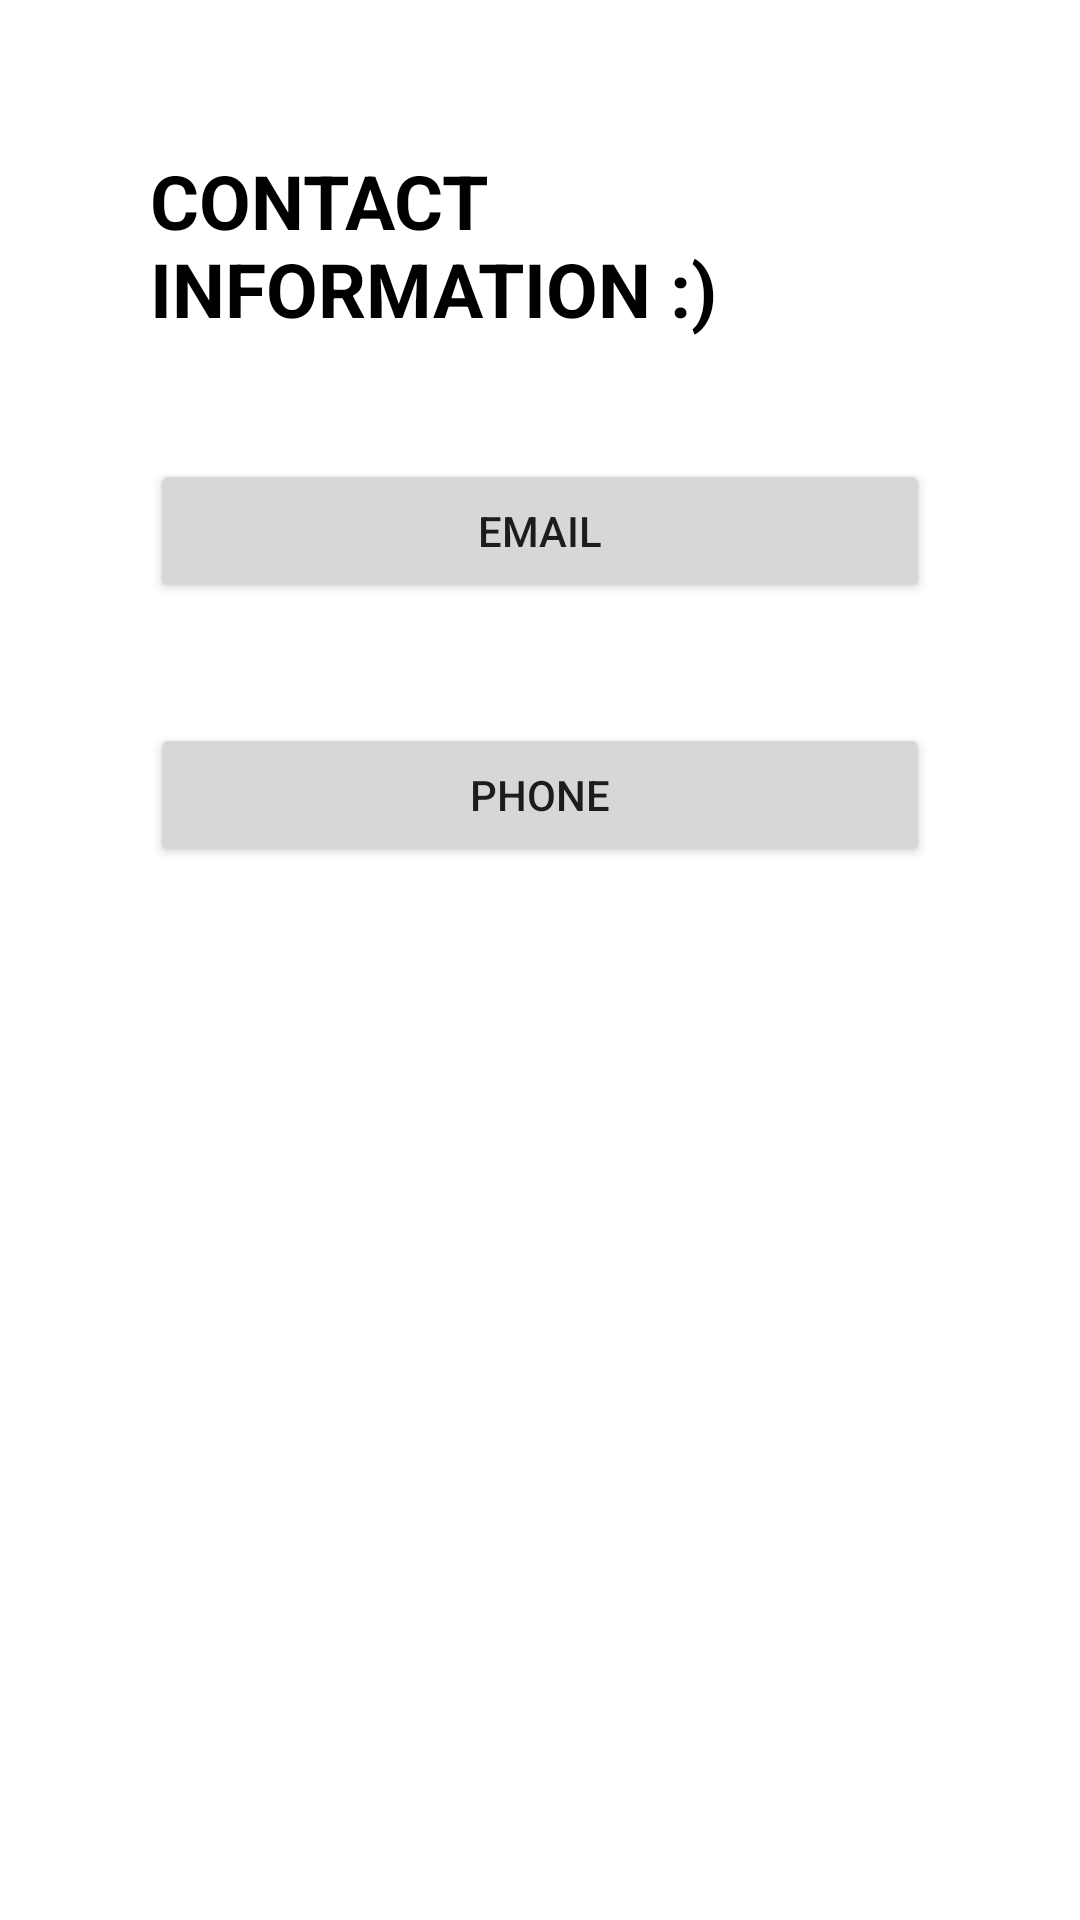

This screen was rendered from an Android layout file. Write that file and the resources it references.
<!-- AndroidManifest.xml: application theme Theme.ShareCare -->
<!-- res/layout/contact.xml -->
<?xml version="1.0" encoding="utf-8"?>
<LinearLayout xmlns:android="http://schemas.android.com/apk/res/android"
    android:orientation="vertical"
    android:layout_width="match_parent"
    android:padding="30dp"
    android:layout_height="match_parent">

    <TextView
        android:id="@+id/textView5"
        android:layout_width="match_parent"
        android:layout_height="wrap_content"
        android:text="CONTACT INFORMATION :)"
        android:textSize="25dp"
        android:textStyle="bold"
        android:textColor="@color/black"
        android:layout_margin="20dp"
        />




    <Button
        android:id="@+id/email"
        android:layout_width="match_parent"
        android:layout_height="wrap_content"
        android:text="email"
        android:layout_margin="20dp"/>

    <Button
        android:id="@+id/phone"
        android:layout_width="match_parent"
        android:layout_height="wrap_content"
        android:text="Phone"
        android:layout_margin="20dp"/>


</LinearLayout>
<!-- resources referenced by this layout -->
<resources>
  <color name="black">#FF000000</color>
  <style name="Theme.ShareCare" parent="Theme.MaterialComponents.DayNight.NoActionBar">
          
          <item name="colorPrimary">@color/purple_200</item>
          <item name="colorPrimaryVariant">@color/purple_700</item>
          <item name="colorOnPrimary">@color/white</item>
          
          <item name="colorSecondary">@color/teal_200</item>
          <item name="colorSecondaryVariant">@color/teal_700</item>
          <item name="colorOnSecondary">@color/black</item>
          
          <item name="android:statusBarColor" tools:targetApi="l">#432545</item>
          
      </style>
  <color name="purple_200">#7a90e1</color>
  <color name="purple_700">#d265da</color>
  <color name="white">#FFFFFFFF</color>
  <color name="teal_200">#FF03DAC5</color>
  <color name="teal_700">#FF018786</color>
</resources>
